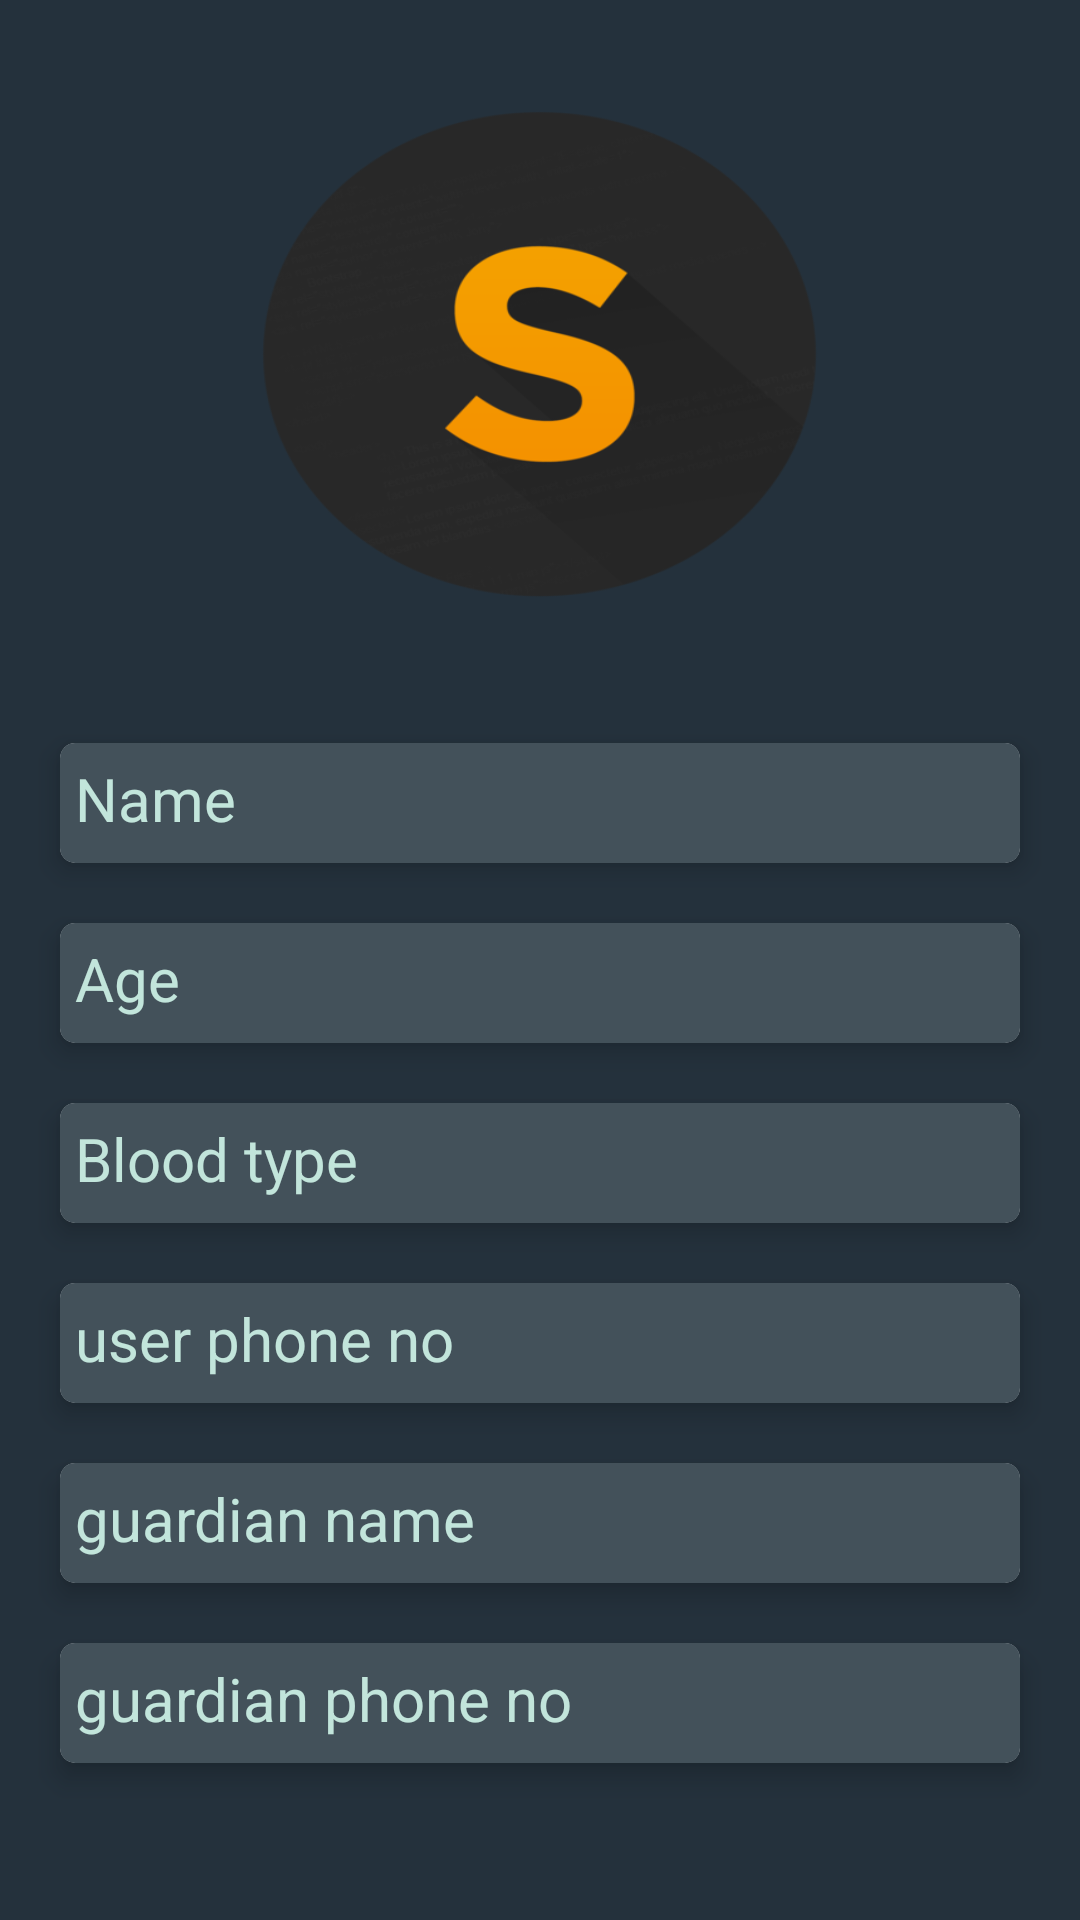

The Android layout XML behind this screen, and the referenced resources:
<!-- AndroidManifest.xml: application theme AppTheme -->
<!-- res/layout/userprofile.xml -->
<LinearLayout
    xmlns:android="http://schemas.android.com/apk/res/android"
    xmlns:app="http://schemas.android.com/apk/res-auto"
    android:layout_gravity="center"
    android:orientation="vertical"
    android:layout_width="match_parent"
    android:layout_height="match_parent"
    android:padding="10dp"

    android:weightSum="1"
    android:background="#24313C"
    >


    <LinearLayout
        android:layout_width="wrap_content"
        android:layout_height="wrap_content"
        android:orientation="horizontal"
        android:layout_gravity="center"
        android:paddingTop="20dp"
        android:paddingBottom="20dp"
        android:layout_weight="0.27">


        <ImageView

            android:layout_width="201dp"
            android:layout_height="176dp"

            android:background="@drawable/logofinal"
            android:id="@+id/dispalyimageView1" />
    </LinearLayout>


    <android.support.v7.widget.CardView xmlns:android="http://schemas.android.com/apk/res/android"
        xmlns:app="http://schemas.android.com/apk/res-auto"
        android:orientation="horizontal"
        android:layout_margin="10dp"
        app:cardCornerRadius="5dp"
        app:cardElevation="5dp"
        android:layout_height="40dp"

        android:layout_width="match_parent">

        <LinearLayout
            android:layout_width="match_parent"
            android:layout_height="match_parent"
            android:background="#43515a"
            android:padding="5dp"
            android:orientation="horizontal">


            <TextView android:id="@+id/profilename"
                android:layout_width="match_parent"
                android:layout_height="match_parent"
                android:textSize="20dp"
                android:text="Name"

                android:textColor="#C2E5DB"
                />

        </LinearLayout>


    </android.support.v7.widget.CardView>

    <android.support.v7.widget.CardView xmlns:android="http://schemas.android.com/apk/res/android"
        xmlns:app="http://schemas.android.com/apk/res-auto"
        android:orientation="horizontal"
        android:layout_margin="10dp"
        app:cardCornerRadius="5dp"
        app:cardElevation="5dp"
        android:layout_height="40dp"

        android:layout_width="match_parent">

        <LinearLayout
            android:layout_width="match_parent"
            android:layout_height="match_parent"
            android:background="#43515a"
            android:padding="5dp"
            android:orientation="horizontal">


            <TextView android:id="@+id/age"
                android:layout_width="match_parent"
                android:layout_height="match_parent"
                android:textSize="20dp"
                android:text="Age"

                android:textColor="#C2E5DB"
                />

        </LinearLayout>


    </android.support.v7.widget.CardView>

    <android.support.v7.widget.CardView xmlns:android="http://schemas.android.com/apk/res/android"
        xmlns:app="http://schemas.android.com/apk/res-auto"
        android:orientation="horizontal"
        android:layout_margin="10dp"
        app:cardCornerRadius="5dp"
        app:cardElevation="5dp"
        android:layout_height="40dp"

        android:layout_width="match_parent">

        <LinearLayout
            android:layout_width="match_parent"
            android:layout_height="match_parent"
            android:background="#43515a"
            android:padding="5dp"
            android:orientation="horizontal">


            <TextView android:id="@+id/displaybloodtype"
                android:layout_width="match_parent"
                android:layout_height="match_parent"
                android:textSize="20dp"
                android:text="Blood type"

                android:textColor="#C2E5DB"
                />

        </LinearLayout>


    </android.support.v7.widget.CardView>




    <android.support.v7.widget.CardView xmlns:android="http://schemas.android.com/apk/res/android"
        xmlns:app="http://schemas.android.com/apk/res-auto"
        android:orientation="horizontal"
        android:layout_margin="10dp"
        app:cardCornerRadius="5dp"
        app:cardElevation="5dp"
        android:layout_height="40dp"

        android:layout_width="match_parent">

        <LinearLayout
            android:layout_width="match_parent"
            android:layout_height="match_parent"
            android:background="#43515a"
            android:padding="5dp"
            android:orientation="horizontal">


            <TextView android:id="@+id/displayuserphoneno"
                android:layout_width="match_parent"
                android:layout_height="match_parent"
                android:inputType="textEmailAddress"
                android:textColor="#C2E5DB"
                android:textSize="20dp"

                android:text="user phone no"

                />

        </LinearLayout>


    </android.support.v7.widget.CardView>



    <android.support.v7.widget.CardView xmlns:android="http://schemas.android.com/apk/res/android"
        xmlns:app="http://schemas.android.com/apk/res-auto"
        android:orientation="horizontal"
        android:layout_margin="10dp"
        app:cardCornerRadius="5dp"
        app:cardElevation="5dp"
        android:layout_height="40dp"

        android:layout_width="match_parent">

        <LinearLayout
            android:layout_width="match_parent"
            android:layout_height="match_parent"
            android:background="#43515a"
            android:padding="5dp"
            android:orientation="horizontal">

            <TextView android:id="@+id/gurdianname"
                android:layout_width="match_parent"
                android:layout_height="match_parent"
                android:inputType="textEmailAddress"
                android:textColor="#C2E5DB"
                android:textSize="20dp"
                android:text="guardian name"

                />
        </LinearLayout>


    </android.support.v7.widget.CardView>


    <android.support.v7.widget.CardView xmlns:android="http://schemas.android.com/apk/res/android"
        xmlns:app="http://schemas.android.com/apk/res-auto"
        android:orientation="horizontal"
        android:layout_margin="10dp"
        app:cardCornerRadius="5dp"
        app:cardElevation="5dp"
        android:layout_height="40dp"

        android:layout_width="match_parent">

        <LinearLayout
            android:layout_width="match_parent"
            android:layout_height="match_parent"
            android:background="#43515a"
            android:padding="5dp"
            android:orientation="horizontal">

            <TextView android:id="@+id/guardianphoneno"
                android:layout_width="match_parent"
                android:layout_height="match_parent"
                android:inputType="textEmailAddress"
                android:textColor="#C2E5DB"
                android:textSize="20dp"

                android:text="guardian phone no"


                />
        </LinearLayout>


    </android.support.v7.widget.CardView>

</LinearLayout>
<!-- resources referenced by this layout -->
<resources>
  <!-- drawable logofinal: png bitmap (drawable, 41889 bytes) -->
  <style name="AppTheme" parent="Theme.AppCompat.Light.DarkActionBar">
          
          <item name="colorPrimary">#24313C</item>
          <item name="colorPrimaryDark">@color/colorPrimaryDark</item>
          <item name="colorAccent">@color/colorAccent</item>
      </style>
  <!-- not gathered from this repository: default colours our renderer supplied (Android Studio template values) -->
  <color name="colorPrimaryDark">#FF3700B3</color>
  <color name="colorAccent">#FF03DAC5</color>
</resources>
